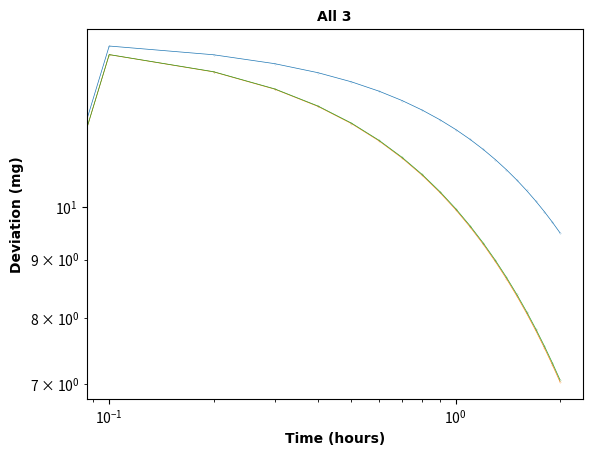

This chart was generated by the following Python code:
import matplotlib.pyplot as plt
import numpy as np

''' pointers:
1) preallocate via np.linespace(), np.zeros
2) put DT as argument in functions for more transparent
3) error vs stepsize, use absolute value
4) plot error on log log scale
'''

DT = 0.1
T_FINAL = 2
actual_y = np.zeros(int(T_FINAL/DT)+1)
t_vals = np.linspace(0, T_FINAL, int(T_FINAL/DT)+1)
y_vals = np.zeros(int(T_FINAL/DT)+1)

def f(t: float, y: float): # du/dt
   return -np.log(2) * y / 2


def actual(f, y_0, t_final, DT):
    n_steps = int(t_final / DT)
    k = np.log(2) / 2  # because y' = -(ln2/2)*y
    actual_y[0] = y_0
    for i in range(n_steps):
        actual_y[i+1] = y_0 * np.exp(-k * t_vals[i])
    return actual_y[-1]

def forward_euler(f, y_0, t_final, DT):
    n_steps = int(t_final/DT)
    y_vals[0] = y_0
    for i in range(n_steps):
        y_vals[i+1] = y_vals[i]+DT * f(t_vals[i+1], y_vals[i])
    return y_vals[-1]

def explicit_midpoint(f, y_0, t_final, DT):
    n_steps = int(t_final/DT)
    y_vals[0] = y_0
    for i in range(n_steps):
        y_mid = y_vals[i]+DT/2 * f(t_vals[i]+DT/2, y_vals[i])
        y_vals[i+1] = y_vals[i]+DT * f(t_vals[i+1], y_mid)
    return y_vals[-1]

def rk4(f, y_0, t_final, DT):
    n_steps = int(t_final/DT)
    y_vals[0] = y_0
    for i in range(n_steps):
        y1 = y_vals[i]+DT/4 * f(t_vals[i]+DT/4, y_vals[i])
        y2 = y_vals[i]+DT/3 * f(t_vals[i]+DT/3, y1)
        y3 = y_vals[i]+DT/2 * f(t_vals[i]+DT/2, y2)
        y_vals[i+1] = y_vals[i]+DT * f(t_vals[i+1], y3)
    return y_vals[-1]


line_style = dict(
    marker="o",
    ms = 0.1,
    lw=0.5,
)

labels = dict(
    fontsize=10,
    family="Arial",
    fontweight="bold"
)

actual(f, 400, 2, DT)
for i in range(3):
    match i:
        case 0:
            print(forward_euler(f, 400, 2, DT))
            plt.loglog(t_vals, abs(y_vals-actual_y), mfc = "red", **line_style)
            y_vals.fill(0)
        case 1:
            print(explicit_midpoint(f, 400, 2, DT))
            plt.loglog(t_vals, abs(y_vals-actual_y), mfc = "green", **line_style)
            y_vals.fill(0)
        case 2:
            print(rk4(f, 400, 2, DT))
            plt.loglog(t_vals, abs(y_vals-actual_y), mfc = "blue", **line_style)
            y_vals.fill(0)
    plt.xlabel("Time (hours)", **labels)
    plt.ylabel("Deviation (mg)", **labels)

plt.title("All 3", **labels)
plt.show()
